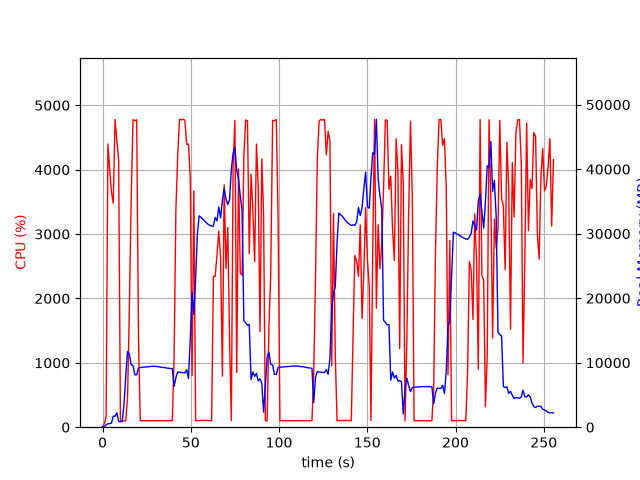

Source data for this figure (header and first rows):
elapsed_time, nproc, cpu, mem_real, mem_virtual
5.626678466796875e-05, 1, 0.0, 10.93, 27667
1.008, 2, 52.6, 41.64, 158.6
2.018, 1, 164.4, 361.5, 28744
3.033, 1, 4399, 529.8, 29448
4.043, 1, 3996, 557.5, 29478
5.061, 1, 3649, 638.3, 30102
6.067, 1, 3480, 1708, 31382
7.086, 1, 4780, 1708, 31382
8.106, 1, 4446, 2224, 32918
9.126, 1, 4151, 869, 33942
10.13, 1, 99.2, 869, 33942
11.14, 1, 100.3, 869, 33942
12.15, 1, 99.3, 3510, 65392
13.16, 1, 100.1, 7970, 65392
14.16, 1, 454.8, 11738, 65392
15.17, 1, 1802, 11395, 65392
16.2, 1, 3491, 9677, 65392
17.26, 1, 4778, 9563, 65392
18.3, 1, 4759, 8119, 65392
19.34, 1, 4774, 8116, 65392
20.39, 1, 1362, 9224, 66556
21.39, 1, 99.2, 9253, 66556
22.4, 1, 101.2, 9287, 66556
23.41, 1, 100.2, 9312, 66556
24.42, 1, 99.3, 9346, 66556
25.42, 1, 102.2, 9372, 66556
26.43, 1, 100.2, 9405, 66556
27.44, 1, 101.3, 9421, 66556
28.45, 1, 99.2, 9447, 66556
29.46, 1, 102.2, 9444, 66556
30.46, 1, 101.2, 9411, 66556
31.47, 1, 102.2, 9370, 66556
32.48, 1, 100.3, 9352, 66556
33.49, 1, 103.2, 9272, 66556
34.49, 1, 100.2, 9257, 66556
35.5, 1, 101.2, 9241, 66556
36.51, 1, 102.3, 9154, 66556
37.52, 1, 100.2, 9146, 66556
38.53, 1, 101.0, 9094, 66556
39.54, 1, 101.0, 9081, 66556
40.55, 1, 1096, 6326, 66570
41.56, 1, 3383, 7698, 66570
42.58, 1, 4209, 8561, 66570
43.6, 1, 4783, 8519, 66570
44.62, 1, 4772, 8479, 66570
45.63, 1, 4784, 8457, 66570
46.65, 1, 4768, 8417, 66570
47.67, 1, 4392, 8907, 66570
48.69, 1, 4398, 7565, 66570
49.71, 1, 3865, 13748, 72382
50.72, 1, 801.8, 20890, 72382
51.73, 1, 3671, 17488, 92862
52.74, 1, 100.2, 23064, 92862
53.75, 1, 101.2, 30040, 92862
54.76, 1, 103.3, 32764, 92862
55.76, 1, 105.2, 32522, 92862
56.77, 1, 106.3, 32288, 92862
57.78, 1, 105.2, 31997, 92862
58.79, 1, 106.2, 31693, 92862
59.79, 1, 104.3, 31453, 92862
... 193 more rows
